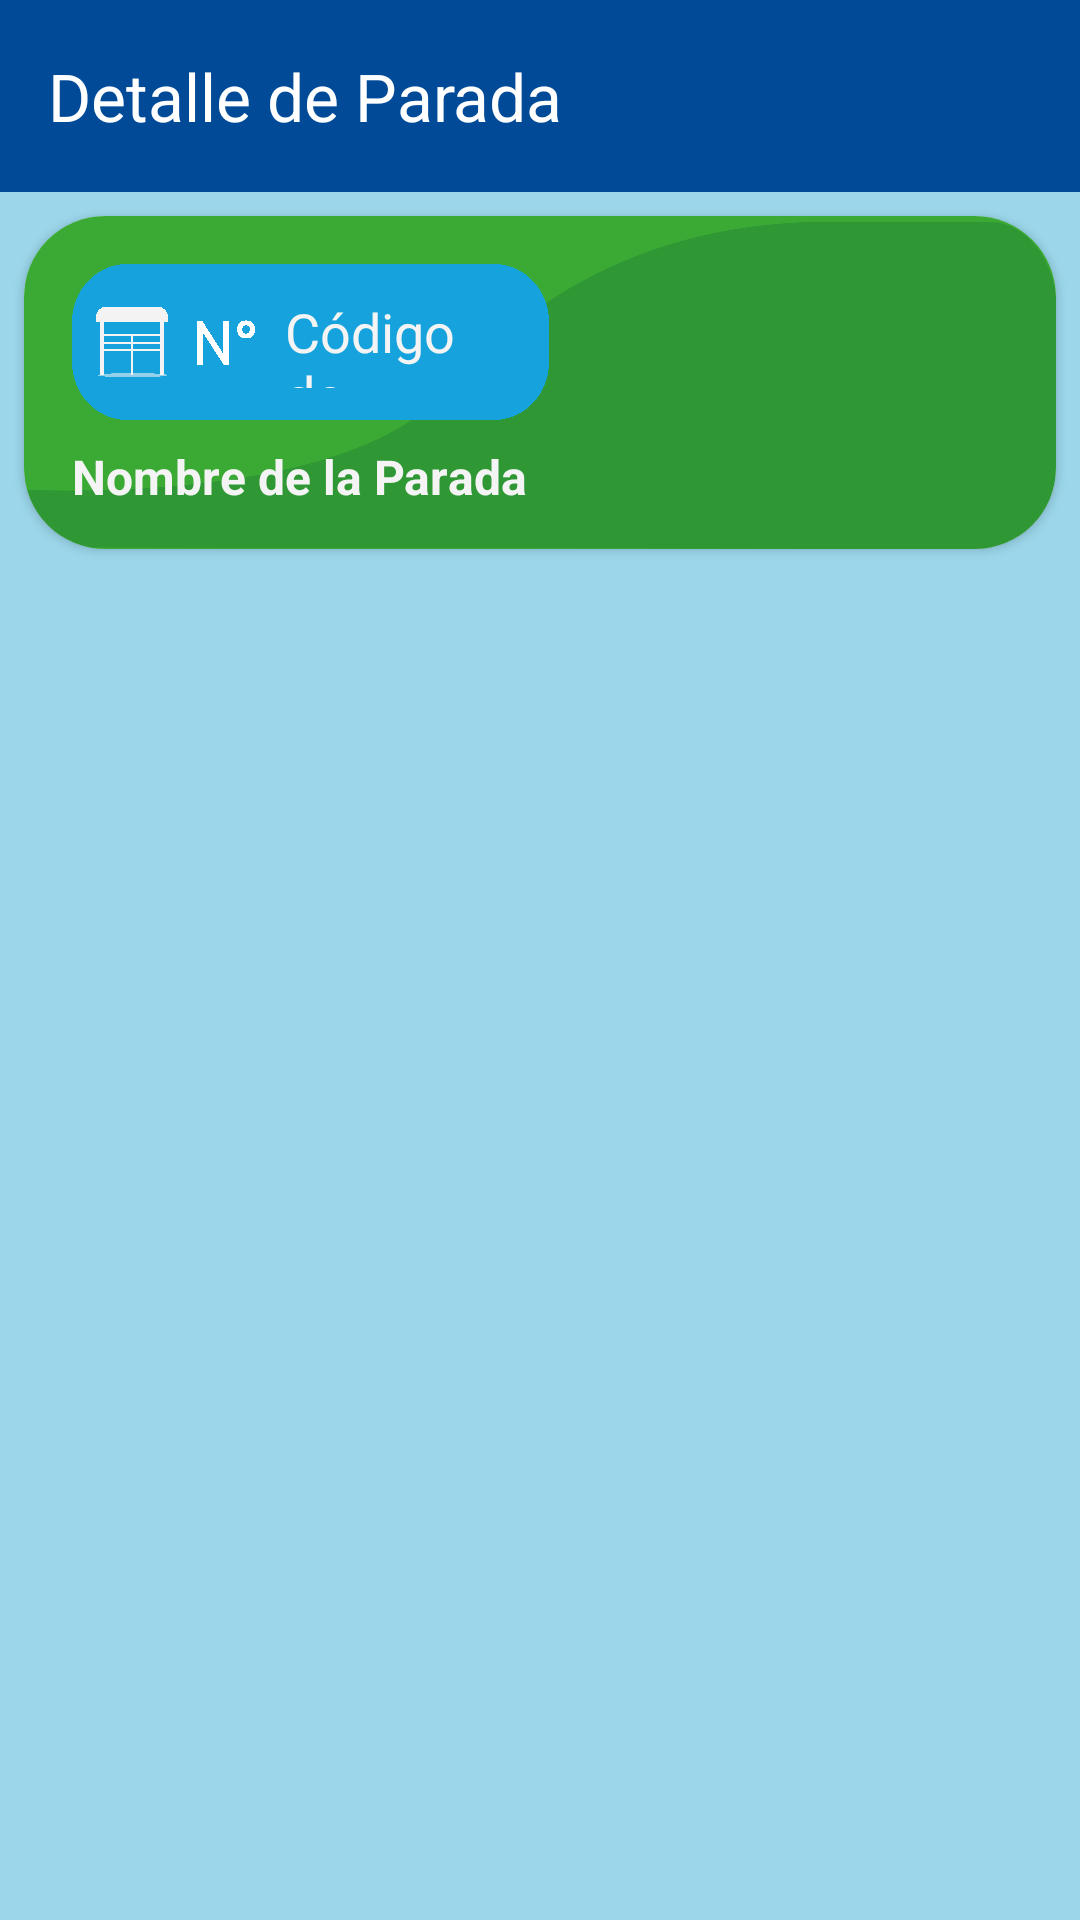

Android layout source for this screen:
<!-- AndroidManifest.xml: application theme Theme.METGO_Encarnacion -->
<!-- res/layout/fragment_detalleparada.xml -->
<?xml version="1.0" encoding="utf-8"?>
<LinearLayout
    xmlns:android="http://schemas.android.com/apk/res/android"
    xmlns:app="http://schemas.android.com/apk/res-auto"
    xmlns:tools="http://schemas.android.com/tools"
    android:layout_width="match_parent"
    android:layout_height="match_parent"
    android:background="#9BD6EA"
    android:id="@+id/fragment_detalleparada"
    android:orientation="vertical"
    android:padding="0dp"
    tools:context=".ui.detalleparada.DetalleparadaFragment">

    
<androidx.appcompat.widget.Toolbar
android:id="@+id/toolbar"
android:layout_width="match_parent"
android:layout_height="?attr/actionBarSize"
android:background="#004A98"
app:navigationIcon="@drawable/ic_menu_atras"
    app:popupTheme="@style/ThemeOverlay.AppCompat.Light"
    app:title="Detalle de Parada"
    app:titleTextColor="#FFFFFF" />

    
<androidx.cardview.widget.CardView
android:layout_width="match_parent"
android:layout_height="wrap_content"
android:layout_marginTop="8dp"
    android:layout_marginLeft="8dp"
    android:layout_marginRight="8dp"
    android:background="@drawable/fondo_parada"
    android:elevation="8dp"
    app:cardCornerRadius="27dp">

    <LinearLayout
        android:layout_width="match_parent"
        android:layout_height="111dp"
        android:background="@drawable/fondo_parada"
        android:orientation="vertical"
        android:padding="16dp">

        
        <LinearLayout
            android:layout_width="159dp"
            android:layout_height="52dp"
            android:background="@drawable/caja_detalle_celeste"
            android:gravity="center_vertical"
            android:orientation="horizontal"
            android:padding="8dp">

            
            <ImageView
                android:id="@+id/stopIconImageView"
                android:layout_width="53dp"
                android:layout_height="60dp"
                android:contentDescription="Ícono de Parada"
                android:src="@drawable/icono_parada" />

            
            <TextView
                android:id="@+id/stopCodeTextView"
                android:layout_width="69dp"
                android:layout_height="31dp"
                android:layout_marginStart="10dp"
                android:text="Código de Parada"
                android:textColor="#F4F4F4"
                android:textSize="18sp" />
        </LinearLayout>

        
        <TextView
            android:id="@+id/stopNameTextView"
            android:layout_width="wrap_content"
            android:layout_height="wrap_content"
            android:layout_marginTop="8dp"
            android:text="Nombre de la Parada"
            android:textColor="#F4F4F4"
            android:textSize="16sp"
            android:textStyle="bold" />
    </LinearLayout>
    </androidx.cardview.widget.CardView>

    
<androidx.recyclerview.widget.RecyclerView
android:id="@+id/busRecyclerView"
android:layout_width="match_parent"
android:layout_height="0dp"
android:layout_weight="1"
android:clipToPadding="false"
android:paddingTop="8dp"
    android:layout_marginTop="12dp"/>

</LinearLayout>
<!-- resources referenced by this layout -->
<resources>
  <!-- drawable caja_detalle_celeste: png bitmap (drawable, 63190 bytes) -->
  <!-- drawable fondo_parada: png bitmap (drawable, 54304 bytes) -->
  <!-- drawable icono_parada: png bitmap (drawable, 50979 bytes) -->
  <style name="Theme.METGO_Encarnacion" parent="Base.Theme.METGO_Encarnacion" />
  <style name="Base.Theme.METGO_Encarnacion" parent="Theme.Material3.DayNight.NoActionBar">
          
          
      </style>
</resources>
